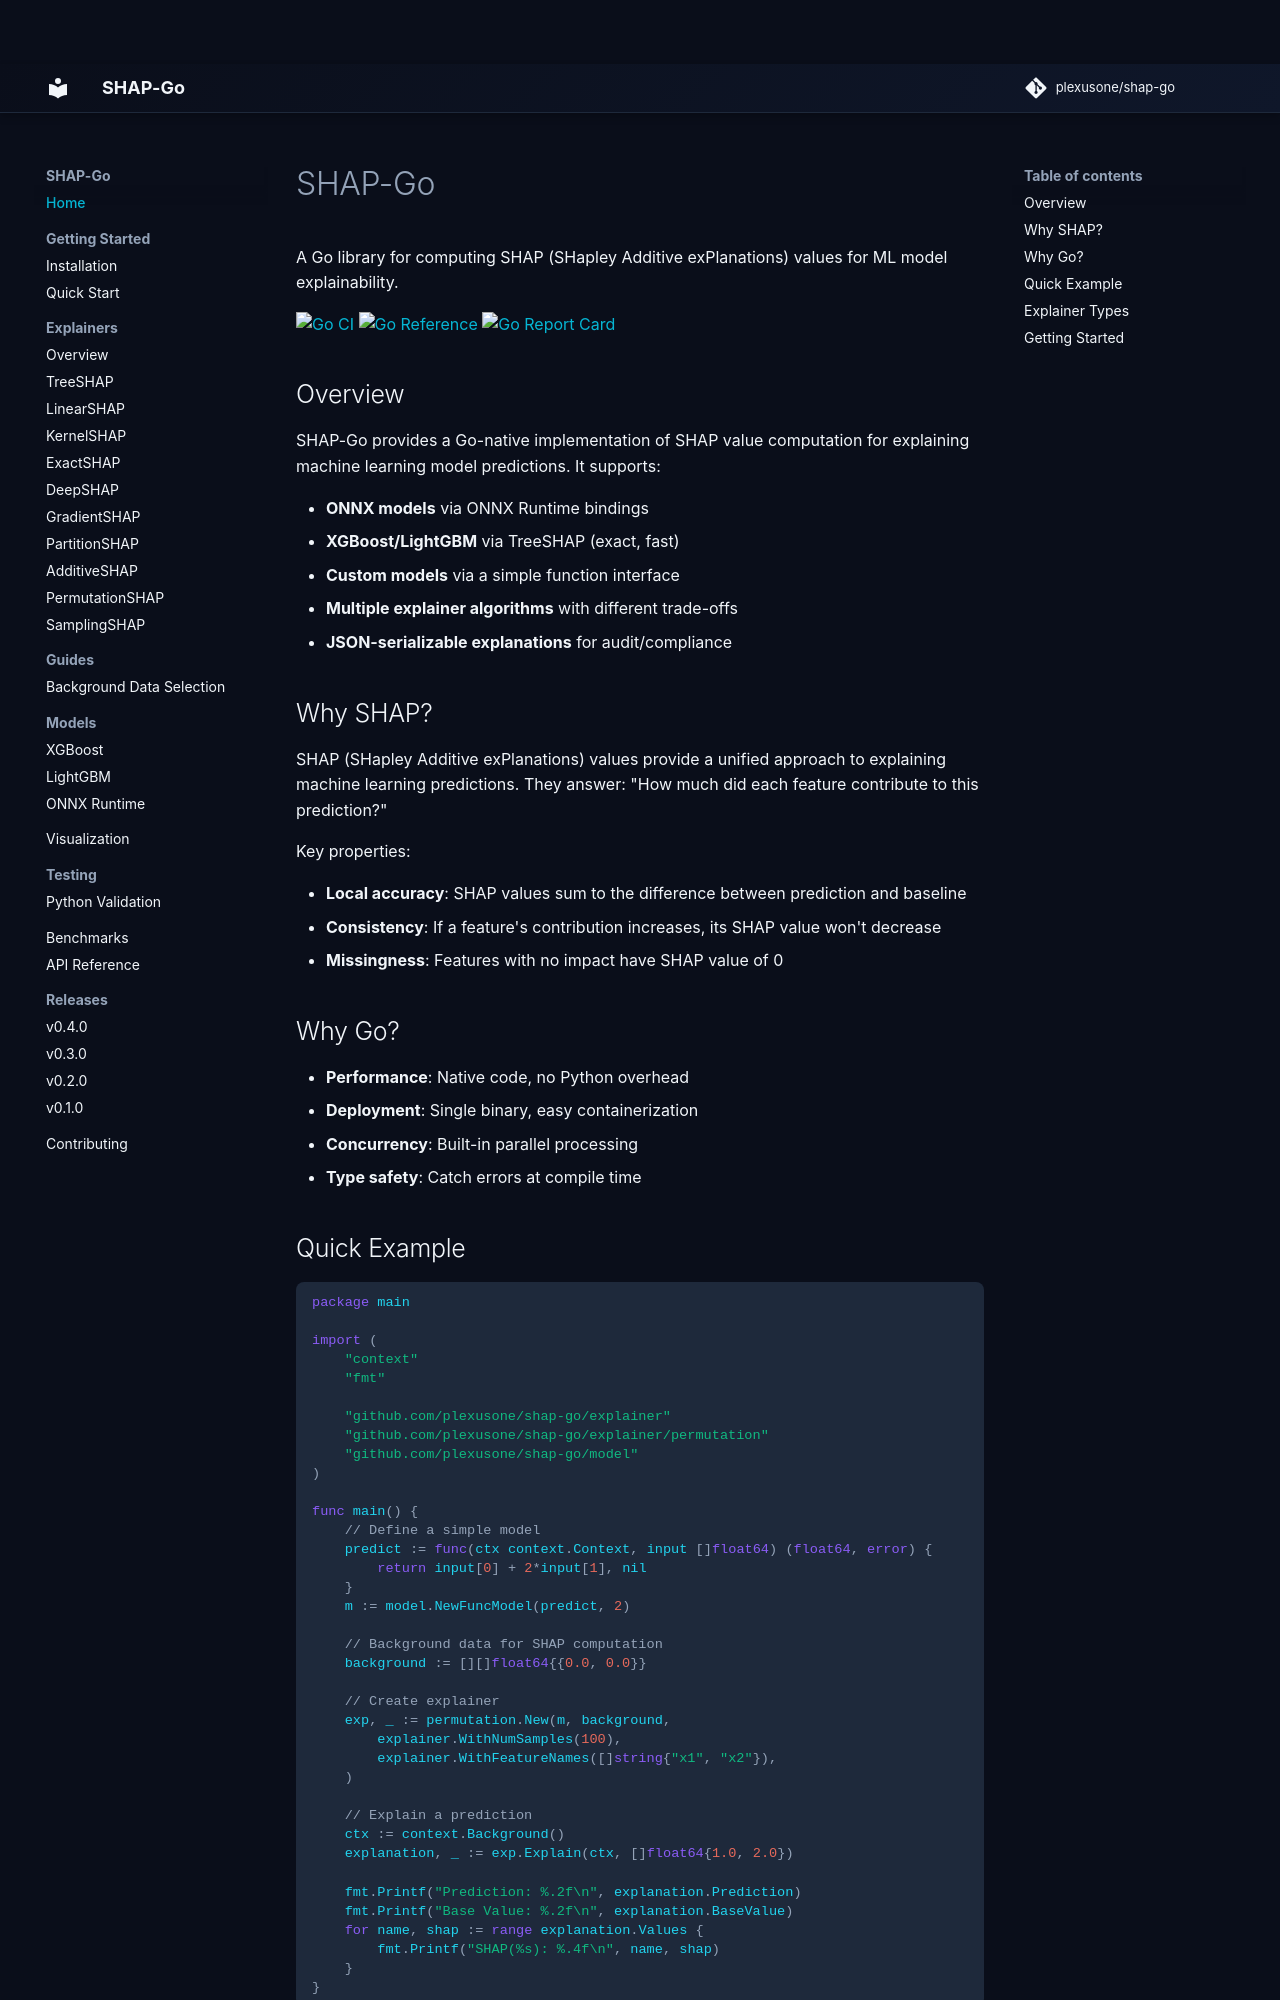

repository: plexusone/shap-go · page: index.html · generator: mkdocs

# SHAP-Go

A Go library for computing SHAP (SHapley Additive exPlanations) values for ML model explainability.

[![Go CI](https://github.com/plexusone/shap-go/actions/workflows/go-ci.yaml/badge.svg?branch=main)](https://github.com/plexusone/shap-go/actions/workflows/go-ci.yaml)
[![Go Reference](https://pkg.go.dev/badge/github.com/plexusone/shap-go.svg)](https://pkg.go.dev/github.com/plexusone/shap-go)
[![Go Report Card](https://goreportcard.com/badge/github.com/plexusone/shap-go)](https://goreportcard.com/report/github.com/plexusone/shap-go)

## Overview

SHAP-Go provides a Go-native implementation of SHAP value computation for explaining machine learning model predictions. It supports:

- **ONNX models** via ONNX Runtime bindings
- **XGBoost/LightGBM** via TreeSHAP (exact, fast)
- **Custom models** via a simple function interface
- **Multiple explainer algorithms** with different trade-offs
- **JSON-serializable explanations** for audit/compliance

## Why SHAP?

SHAP (SHapley Additive exPlanations) values provide a unified approach to explaining machine learning predictions. They answer: "How much did each feature contribute to this prediction?"

Key properties:

- **Local accuracy**: SHAP values sum to the difference between prediction and baseline
- **Consistency**: If a feature's contribution increases, its SHAP value won't decrease
- **Missingness**: Features with no impact have SHAP value of 0

## Why Go?

- **Performance**: Native code, no Python overhead
- **Deployment**: Single binary, easy containerization
- **Concurrency**: Built-in parallel processing
- **Type safety**: Catch errors at compile time

## Quick Example

```go
package main

import (
    "context"
    "fmt"

    "github.com/plexusone/shap-go/explainer"
    "github.com/plexusone/shap-go/explainer/permutation"
    "github.com/plexusone/shap-go/model"
)

func main() {
    // Define a simple model
    predict := func(ctx context.Context, input []float64) (float64, error) {
        return input[0] + 2*input[1], nil
    }
    m := model.NewFuncModel(predict, 2)

    // Background data for SHAP computation
    background := [][]float64{{0.0, 0.0}}

    // Create explainer
    exp, _ := permutation.New(m, background,
        explainer.WithNumSamples(100),
        explainer.WithFeatureNames([]string{"x1", "x2"}),
    )

    // Explain a prediction
    ctx := context.Background()
    explanation, _ := exp.Explain(ctx, []float64{1.0, 2.0})

    fmt.Printf("Prediction: %.2f\n", explanation.Prediction)
    fmt.Printf("Base Value: %.2f\n", explanation.BaseValue)
    for name, shap := range explanation.Values {
        fmt.Printf("SHAP(%s): %.4f\n", name, shap)
    }
}
```
